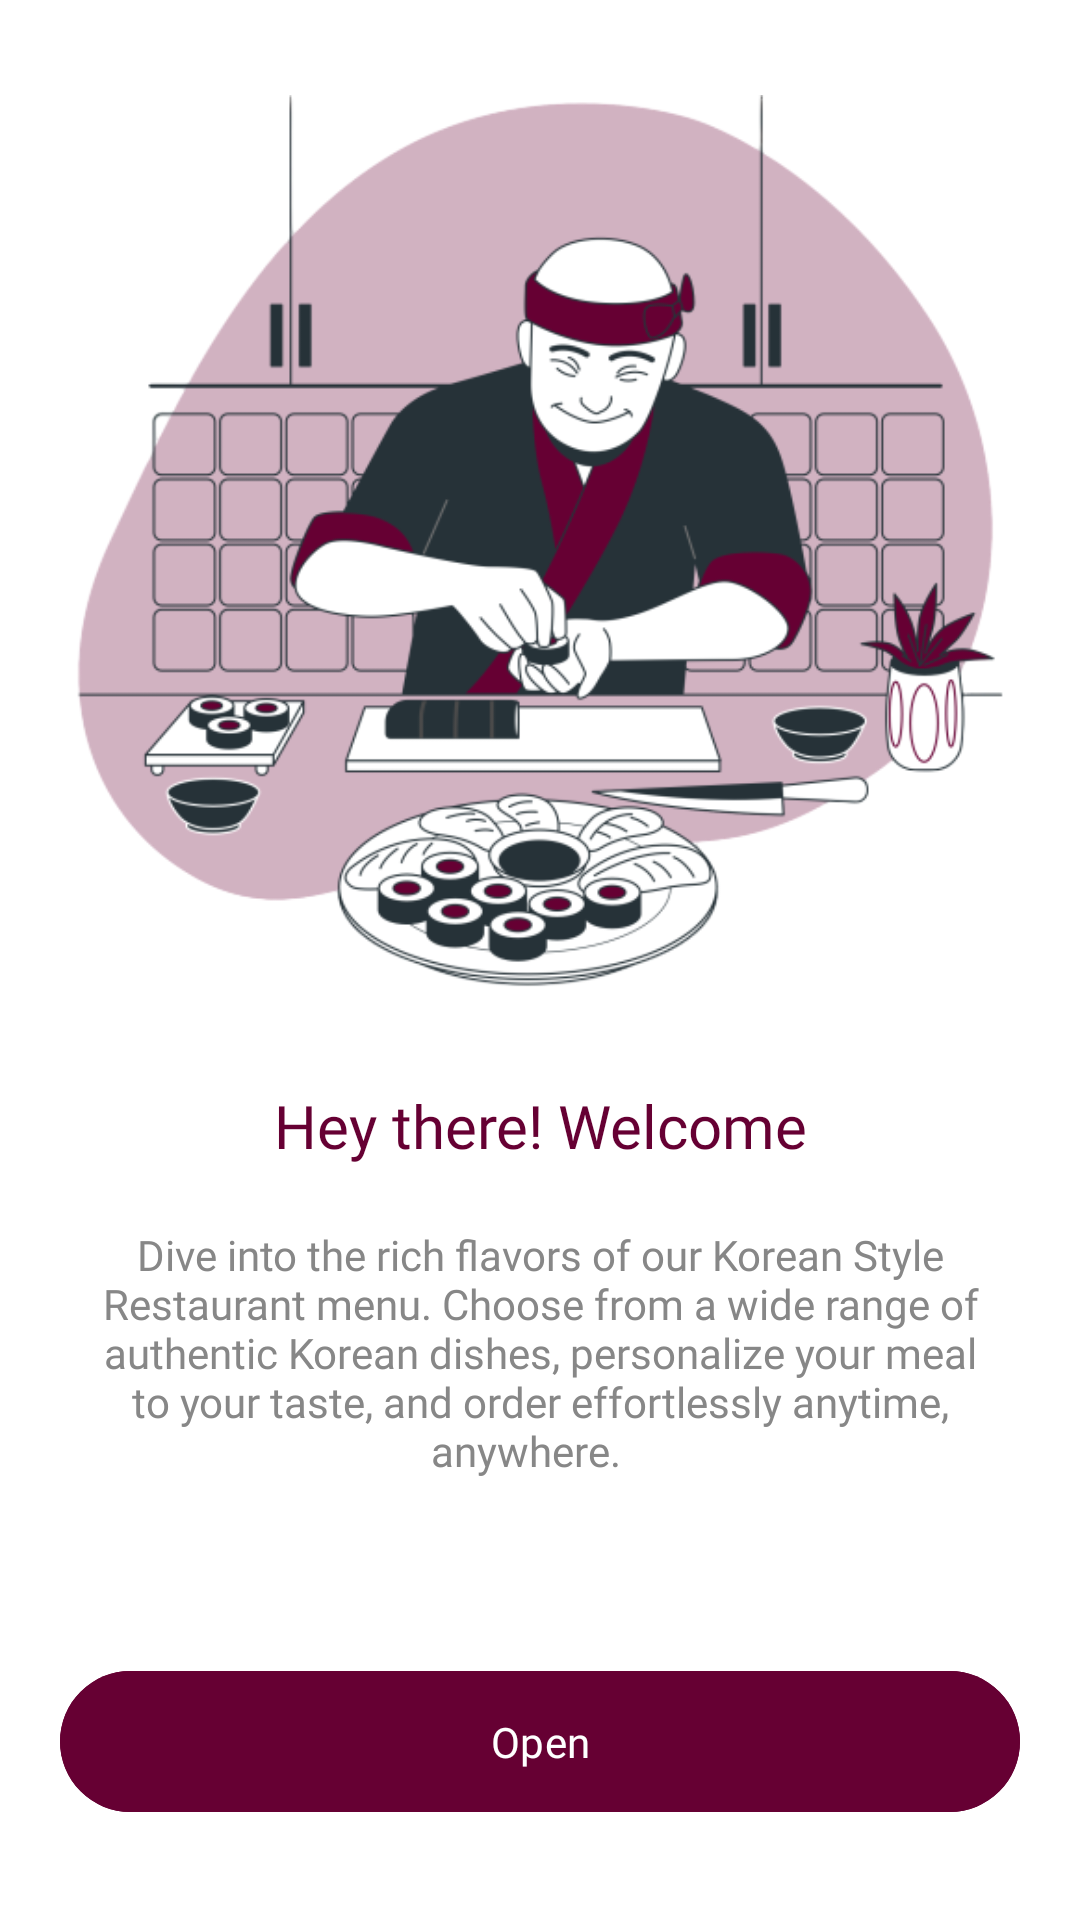

This screen was rendered from an Android layout file. Write that file and the resources it references.
<!-- AndroidManifest.xml: application theme Theme.PanduGogiAndroid -->
<!-- res/layout/activity_on_board.xml -->
<?xml version="1.0" encoding="utf-8"?>
<LinearLayout xmlns:android="http://schemas.android.com/apk/res/android"
    xmlns:app="http://schemas.android.com/apk/res-auto"
    xmlns:tools="http://schemas.android.com/tools"
    android:id="@+id/main"
    android:layout_width="match_parent"
    android:layout_height="match_parent"
    android:background="@color/white"
    android:orientation="vertical"
    android:fitsSystemWindows="true"
    android:gravity="center">

    <ImageView
        android:layout_width="350dp"
        android:layout_height="300dp"
        android:src="@drawable/img"/>

    <TextView
        android:layout_width="match_parent"
        android:layout_height="wrap_content"
        android:layout_marginRight="30dp"
        android:layout_marginLeft="30dp"
        android:text="Hey there! Welcome"
        android:textAlignment="center"
        android:layout_marginTop="30dp"
        android:textColor="@color/primary"
        android:fontFamily="@font/poppins_semibold"
        android:textSize="20sp"/>

    <TextView
        android:layout_width="match_parent"
        android:layout_height="wrap_content"
        android:layout_marginRight="30dp"
        android:layout_marginLeft="30dp"
        android:text="Dive into the rich flavors of our Korean Style Restaurant menu. Choose from a wide range of authentic Korean dishes, personalize your meal to your taste, and order effortlessly anytime, anywhere.   "
        android:textAlignment="center"
        android:layout_marginTop="20dp"
        android:textColor="@color/lightGray"
        android:fontFamily="@font/poppins_medium"
        android:textSize="14sp"/>

    <com.google.android.material.button.MaterialButton
        android:id="@+id/btn"
        android:layout_width="match_parent"
        android:layout_height="55dp"
        android:layout_marginLeft="20dp"
        android:layout_marginRight="20dp"
        android:layout_marginTop="60dp"
        android:backgroundTint="@color/primary"
        android:text="Open"
        android:fontFamily="@font/poppins_semibold"
        android:textSize="14sp"/>





























</LinearLayout>
<!-- resources referenced by this layout -->
<resources>
  <color name="lightGray">#878787</color>
  <color name="primary">#660033</color>
  <color name="white">#FFFFFFFF</color>
  <!-- drawable img: png bitmap (drawable, 76225 bytes) -->
  <style name="Theme.PanduGogiAndroid" parent="Base.Theme.PanduGogiAndroid" />
  <style name="Base.Theme.PanduGogiAndroid" parent="Theme.Material3.DayNight.NoActionBar">
          
          
      </style>
</resources>
